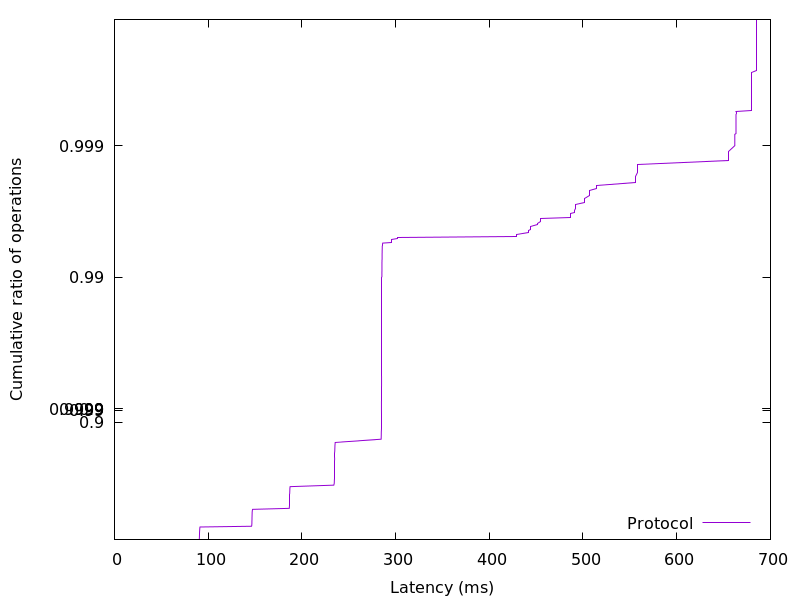

Values plotted in this chart, from the file beside it:
90.259968, 0.01
90.49, 0.02
90.56, 0.03
90.61, 0.04
90.64, 0.05
90.66, 0.06
90.69, 0.07
90.7, 0.08
90.71, 0.09
90.73, 0.1
90.75, 0.11
90.78, 0.12
90.81, 0.13
90.82, 0.14
90.85, 0.15
90.89, 0.16
90.94, 0.17
91, 0.18
91.07, 0.19
91.15, 0.2
91.31, 0.21
146.3, 0.22
146.5, 0.23
146.6, 0.24
146.6, 0.25
146.7, 0.26
146.7, 0.27
146.7, 0.28
146.7, 0.29
146.7, 0.3
146.8, 0.31
146.8, 0.32
146.8, 0.33
146.8, 0.34
146.8, 0.35
146.9, 0.36
146.9, 0.37
146.9, 0.38
147, 0.39
147, 0.4
147.1, 0.41
147.3, 0.42
186.5, 0.43
186.6, 0.44
186.7, 0.45
186.7, 0.46
186.7, 0.47
186.8, 0.48
186.8, 0.49
186.8, 0.5
186.8, 0.51
186.9, 0.52
186.9, 0.53
186.9, 0.54
187, 0.55
187, 0.56
187, 0.57
187.1, 0.58
187.2, 0.59
187.2, 0.6
187.4, 0.61
... 298 more rows
